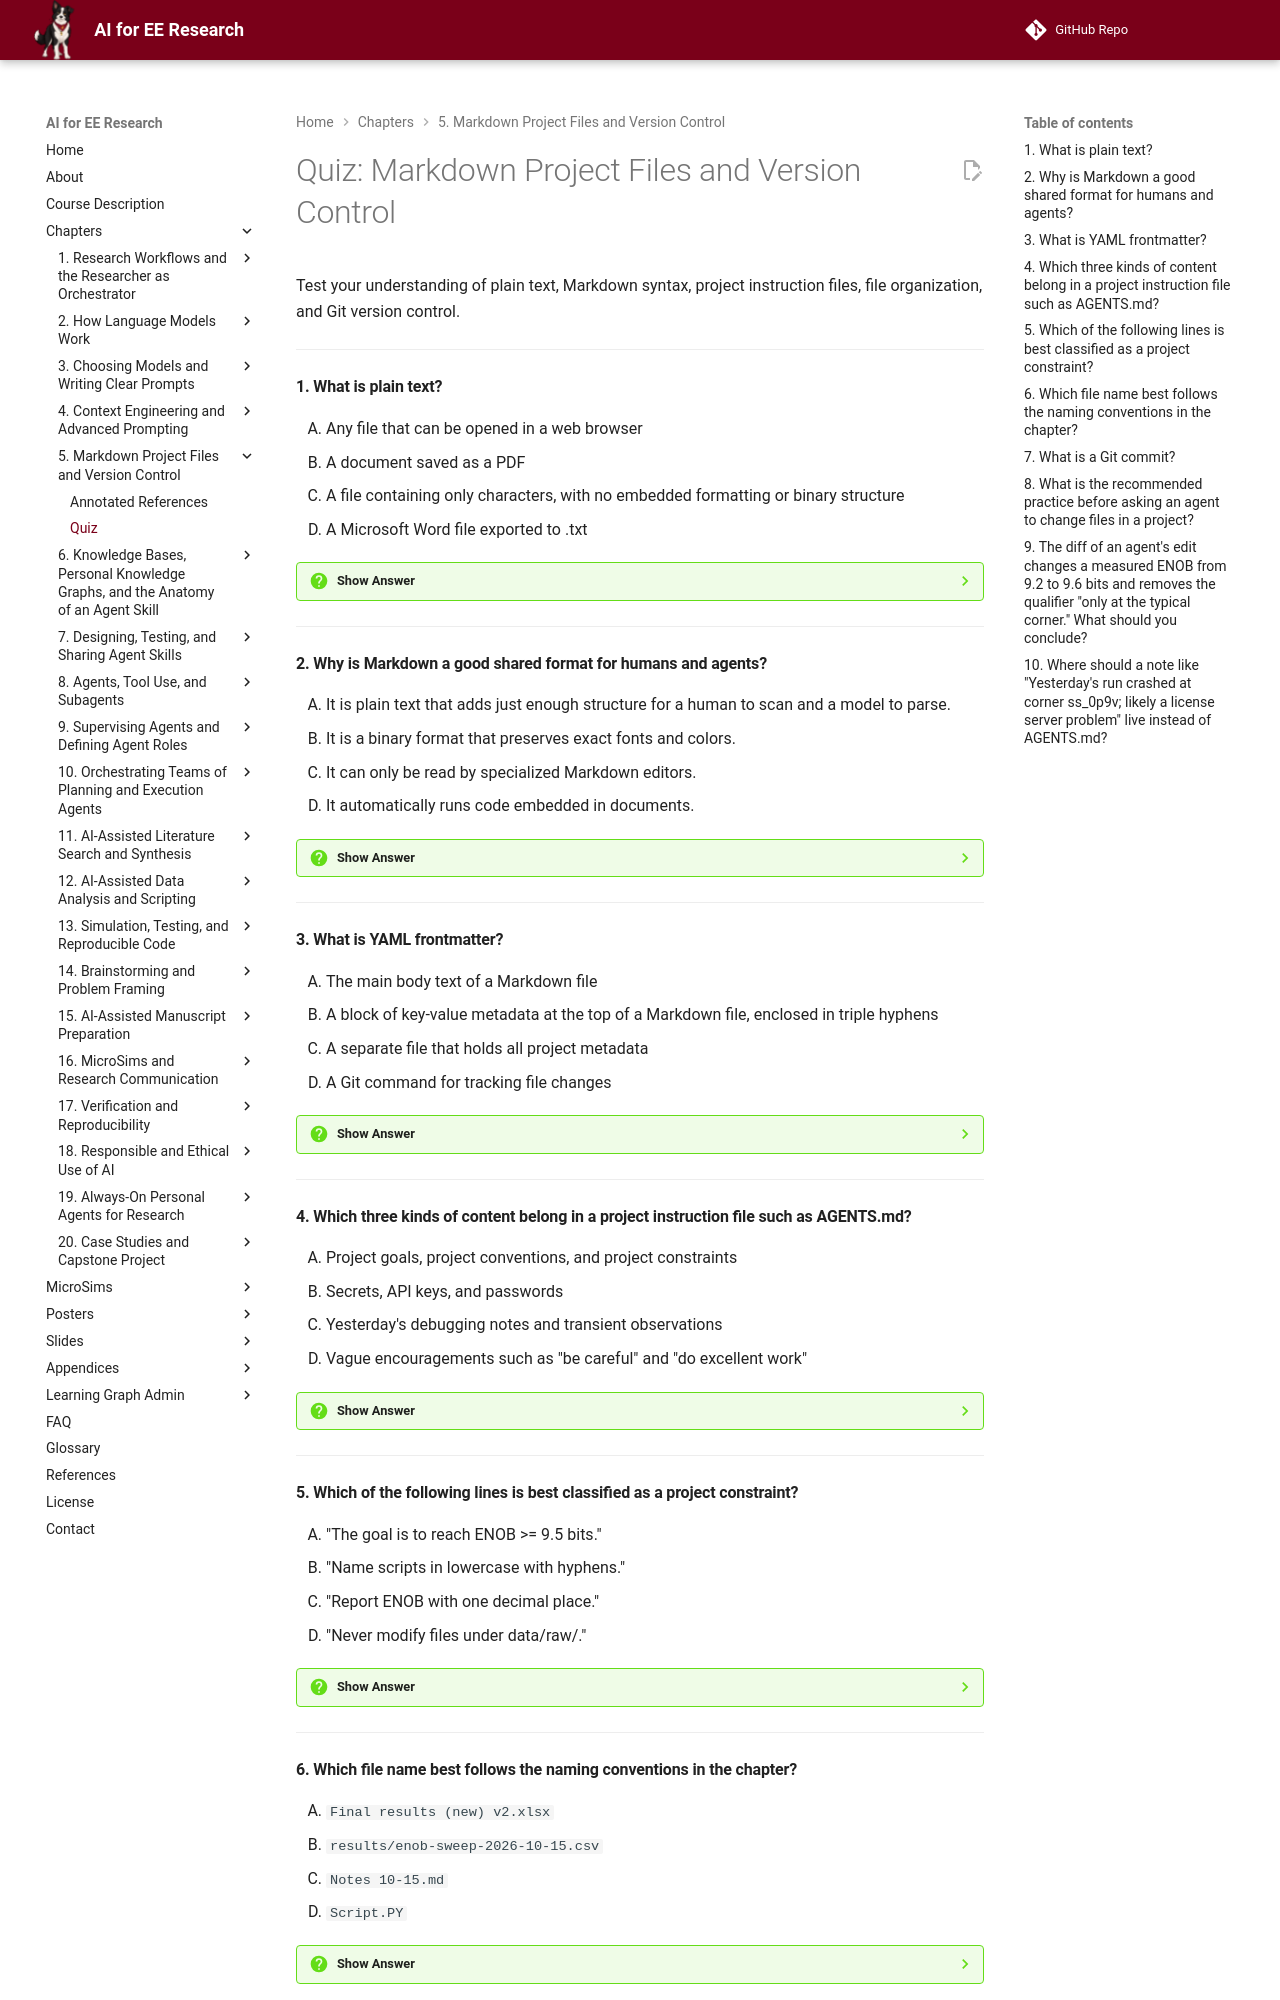

repository: dmccreary/ai-for-ee-research · page: chapters/05-markdown-and-version-control/quiz/index.html · generator: mkdocs

# Quiz: Markdown Project Files and Version Control

Test your understanding of plain text, Markdown syntax, project instruction files, file organization, and Git version control.

---

#### 1. What is plain text?

<div class="upper-alpha" markdown>
1. Any file that can be opened in a web browser
2. A document saved as a PDF
3. A file containing only characters, with no embedded formatting or binary structure
4. A Microsoft Word file exported to .txt
</div>

??? question "Show Answer"
    The correct answer is **C**. Plain text contains only characters, so any editor or program can read it and two versions can be compared line by line. PDFs and Word files are binary containers that need conversion, and browser readability is not the defining property.

    **Concept Tested:** Plain Text

    **See:** [Plain Text](./index.md#plain-text)





---

#### 2. Why is Markdown a good shared format for humans and agents?

<div class="upper-alpha" markdown>
1. It is plain text that adds just enough structure for a human to scan and a model to parse.
2. It is a binary format that preserves exact fonts and colors.
3. It can only be read by specialized Markdown editors.
4. It automatically runs code embedded in documents.
</div>

??? question "Show Answer"
    The correct answer is **A**. Markdown is plain text with lightweight syntax for headings, lists, tables, code, links, and emphasis. It stays human-readable in source form and is easy for agents to process. It is not binary, not editor-locked, and does not execute code.

    **Concept Tested:** Markdown

    **See:** [Markdown](./index.md#markdown)





---

#### 3. What is YAML frontmatter?

<div class="upper-alpha" markdown>
1. The main body text of a Markdown file
2. A block of key-value metadata at the top of a Markdown file, enclosed in triple hyphens
3. A separate file that holds all project metadata
4. A Git command for tracking file changes
</div>

??? question "Show Answer"
    The correct answer is **B**. YAML frontmatter sits at the very top of a Markdown file between two `---` lines and carries machine-readable properties such as title, status, owner, and date. Static-site generators and agents often read it, and values containing colons should be quoted.

    **Concept Tested:** YAML Frontmatter

    **See:** [YAML Frontmatter](./index.md#yaml-frontmatter)





---

#### 4. Which three kinds of content belong in a project instruction file such as AGENTS.md?

<div class="upper-alpha" markdown>
1. Project goals, project conventions, and project constraints
2. Secrets, API keys, and passwords
3. Yesterday's debugging notes and transient observations
4. Vague encouragements such as "be careful" and "do excellent work"
</div>

??? question "Show Answer"
    The correct answer is **A**. A useful instruction file states what the project is for, how work is done, and what must not happen. It should not contain secrets, stale notes, or uncheckable exhortations, because all of those either leak, become stale, or waste context on every turn.

    **Concept Tested:** Project Instruction File

    **See:** [Project Instruction Files](./index.md#project-instruction-files)





---

#### 5. Which of the following lines is best classified as a project constraint?

<div class="upper-alpha" markdown>
1. "The goal is to reach ENOB >= 9.5 bits."
2. "Name scripts in lowercase with hyphens."
3. "Report ENOB with one decimal place."
4. "Never modify files under data/raw/."
</div>

??? question "Show Answer"
    The correct answer is **D**. A constraint is a boundary that limits what an agent may do; it can be checked with a diff. The goal is a purpose statement, and the other two lines are conventions about how work is done.

    **Concept Tested:** Project Constraints

    **See:** [Project Instruction Files](./index.md#project-instruction-files)





---

#### 6. Which file name best follows the naming conventions in the chapter?

<div class="upper-alpha" markdown>
1. `Final results (new) v2.xlsx`
2. `results/enob-sweep-2026-10-15.csv`
3. `Notes 10-15.md`
4. `Script.PY`
</div>

??? question "Show Answer"
    The correct answer is **B**. The chapter recommends lowercase, hyphen-separated words, descriptive names, and ISO-order dates so files sort chronologically. The other options use spaces, mixed case, ambiguous "final" labels, or non-sortable date formats.

    **Concept Tested:** Naming Conventions

    **See:** [Organizing a Project for Agents and People](./index.md#organizing-a-project-for-agents-and-people)





---
